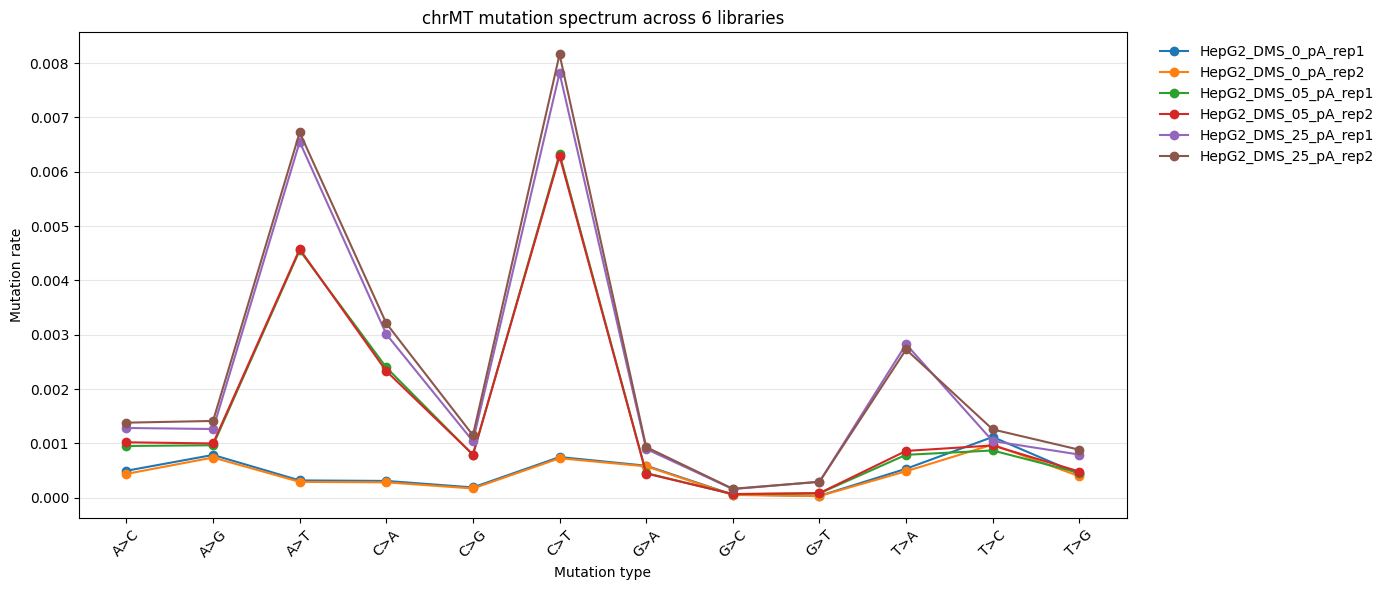

Write the Python code that produced this figure.
#!/usr/bin/env python3

import pandas as pd
import matplotlib.pyplot as plt
import matplotlib as mpl

mpl.rcParams['pdf.fonttype'] = 42
mpl.rcParams['ps.fonttype'] = 42
mpl.rcParams['font.family'] = 'Helvetica'

# Input data from your awk output
data = {
    "HepG2_DMS_0_pA_rep1": {
        "A>C": 0.000494942, "A>G": 0.000786102, "A>T": 0.000316835,
        "C>A": 0.000307588, "C>G": 0.000187601, "C>T": 0.000747352,
        "G>A": 0.00058771,  "G>C": 0.0000552423, "G>T": 0.0000319064,
        "T>A": 0.000531682, "T>C": 0.00111672, "T>G": 0.000432454
    },
    "HepG2_DMS_0_pA_rep2": {
        "A>C": 0.000437136, "A>G": 0.000738417, "A>T": 0.000290154,
        "C>A": 0.000281143, "C>G": 0.000168516, "C>T": 0.000724836,
        "G>A": 0.000575909, "G>C": 0.0000489514, "G>T": 0.0000294893,
        "T>A": 0.000485664, "T>C": 0.000976828, "T>G": 0.000393684
    },
    "HepG2_DMS_05_pA_rep1": {
        "A>C": 0.000950493, "A>G": 0.000964448, "A>T": 0.00455207,
        "C>A": 0.00239646,  "C>G": 0.000787949, "C>T": 0.00632836,
        "G>A": 0.000452117, "G>C": 0.0000621862, "G>T": 0.0000787625,
        "T>A": 0.00078846,  "T>C": 0.000867957, "T>G": 0.000456524
    },
    "HepG2_DMS_05_pA_rep2": {
        "A>C": 0.00101897,  "A>G": 0.000997203, "A>T": 0.0045757,
        "C>A": 0.00232883,  "C>G": 0.000793643, "C>T": 0.00628798,
        "G>A": 0.000444078, "G>C": 0.0000665171, "G>T": 0.0000826707,
        "T>A": 0.000860092, "T>C": 0.000960401, "T>G": 0.00047989
    },
    "HepG2_DMS_25_pA_rep1": {
        "A>C": 0.00128254,  "A>G": 0.00126338, "A>T": 0.00655028,
        "C>A": 0.00300922,  "C>G": 0.00103882, "C>T": 0.00781817,
        "G>A": 0.00089583,  "G>C": 0.000157253, "G>T": 0.000291727,
        "T>A": 0.00282474,  "T>C": 0.00104108, "T>G": 0.000792393
    },
    "HepG2_DMS_25_pA_rep2": {
        "A>C": 0.00138009,  "A>G": 0.00141193, "A>T": 0.00672407,
        "C>A": 0.00320851,  "C>G": 0.00114832, "C>T": 0.00816062,
        "G>A": 0.000931041, "G>C": 0.000162684, "G>T": 0.00029166,
        "T>A": 0.00272783,  "T>C": 0.00125605, "T>G": 0.00088164
    }
}

mutation_order = [
    "A>C", "A>G", "A>T",
    "C>A", "C>G", "C>T",
    "G>A", "G>C", "G>T",
    "T>A", "T>C", "T>G"
]

sample_order = [
    "HepG2_DMS_0_pA_rep1",
    "HepG2_DMS_0_pA_rep2",
    "HepG2_DMS_05_pA_rep1",
    "HepG2_DMS_05_pA_rep2",
    "HepG2_DMS_25_pA_rep1",
    "HepG2_DMS_25_pA_rep2"
]

# Convert to tidy dataframe
rows = []
for sample in sample_order:
    for mut in mutation_order:
        rows.append({
            "sample": sample,
            "mutation_type": mut,
            "mutation_rate": data[sample][mut]
        })

df = pd.DataFrame(rows)

# Plot
fig, ax = plt.subplots(figsize=(14, 6))

for sample in sample_order:
    sub = df[df["sample"] == sample]
    ax.plot(
        sub["mutation_type"],
        sub["mutation_rate"],
        marker="o",
        linewidth=1.5,
        label=sample
    )

ax.set_xlabel("Mutation type")
ax.set_ylabel("Mutation rate")
ax.set_title("chrMT mutation spectrum across 6 libraries")
ax.tick_params(axis="x", rotation=45)
ax.legend(frameon=False, bbox_to_anchor=(1.02, 1), loc="upper left")
ax.grid(True, axis="y", alpha=0.3)

plt.tight_layout()
plt.savefig("chrMT_mutation_spectrum.png", dpi=300)
plt.savefig("chrMT_mutation_spectrum.pdf")
plt.show()
